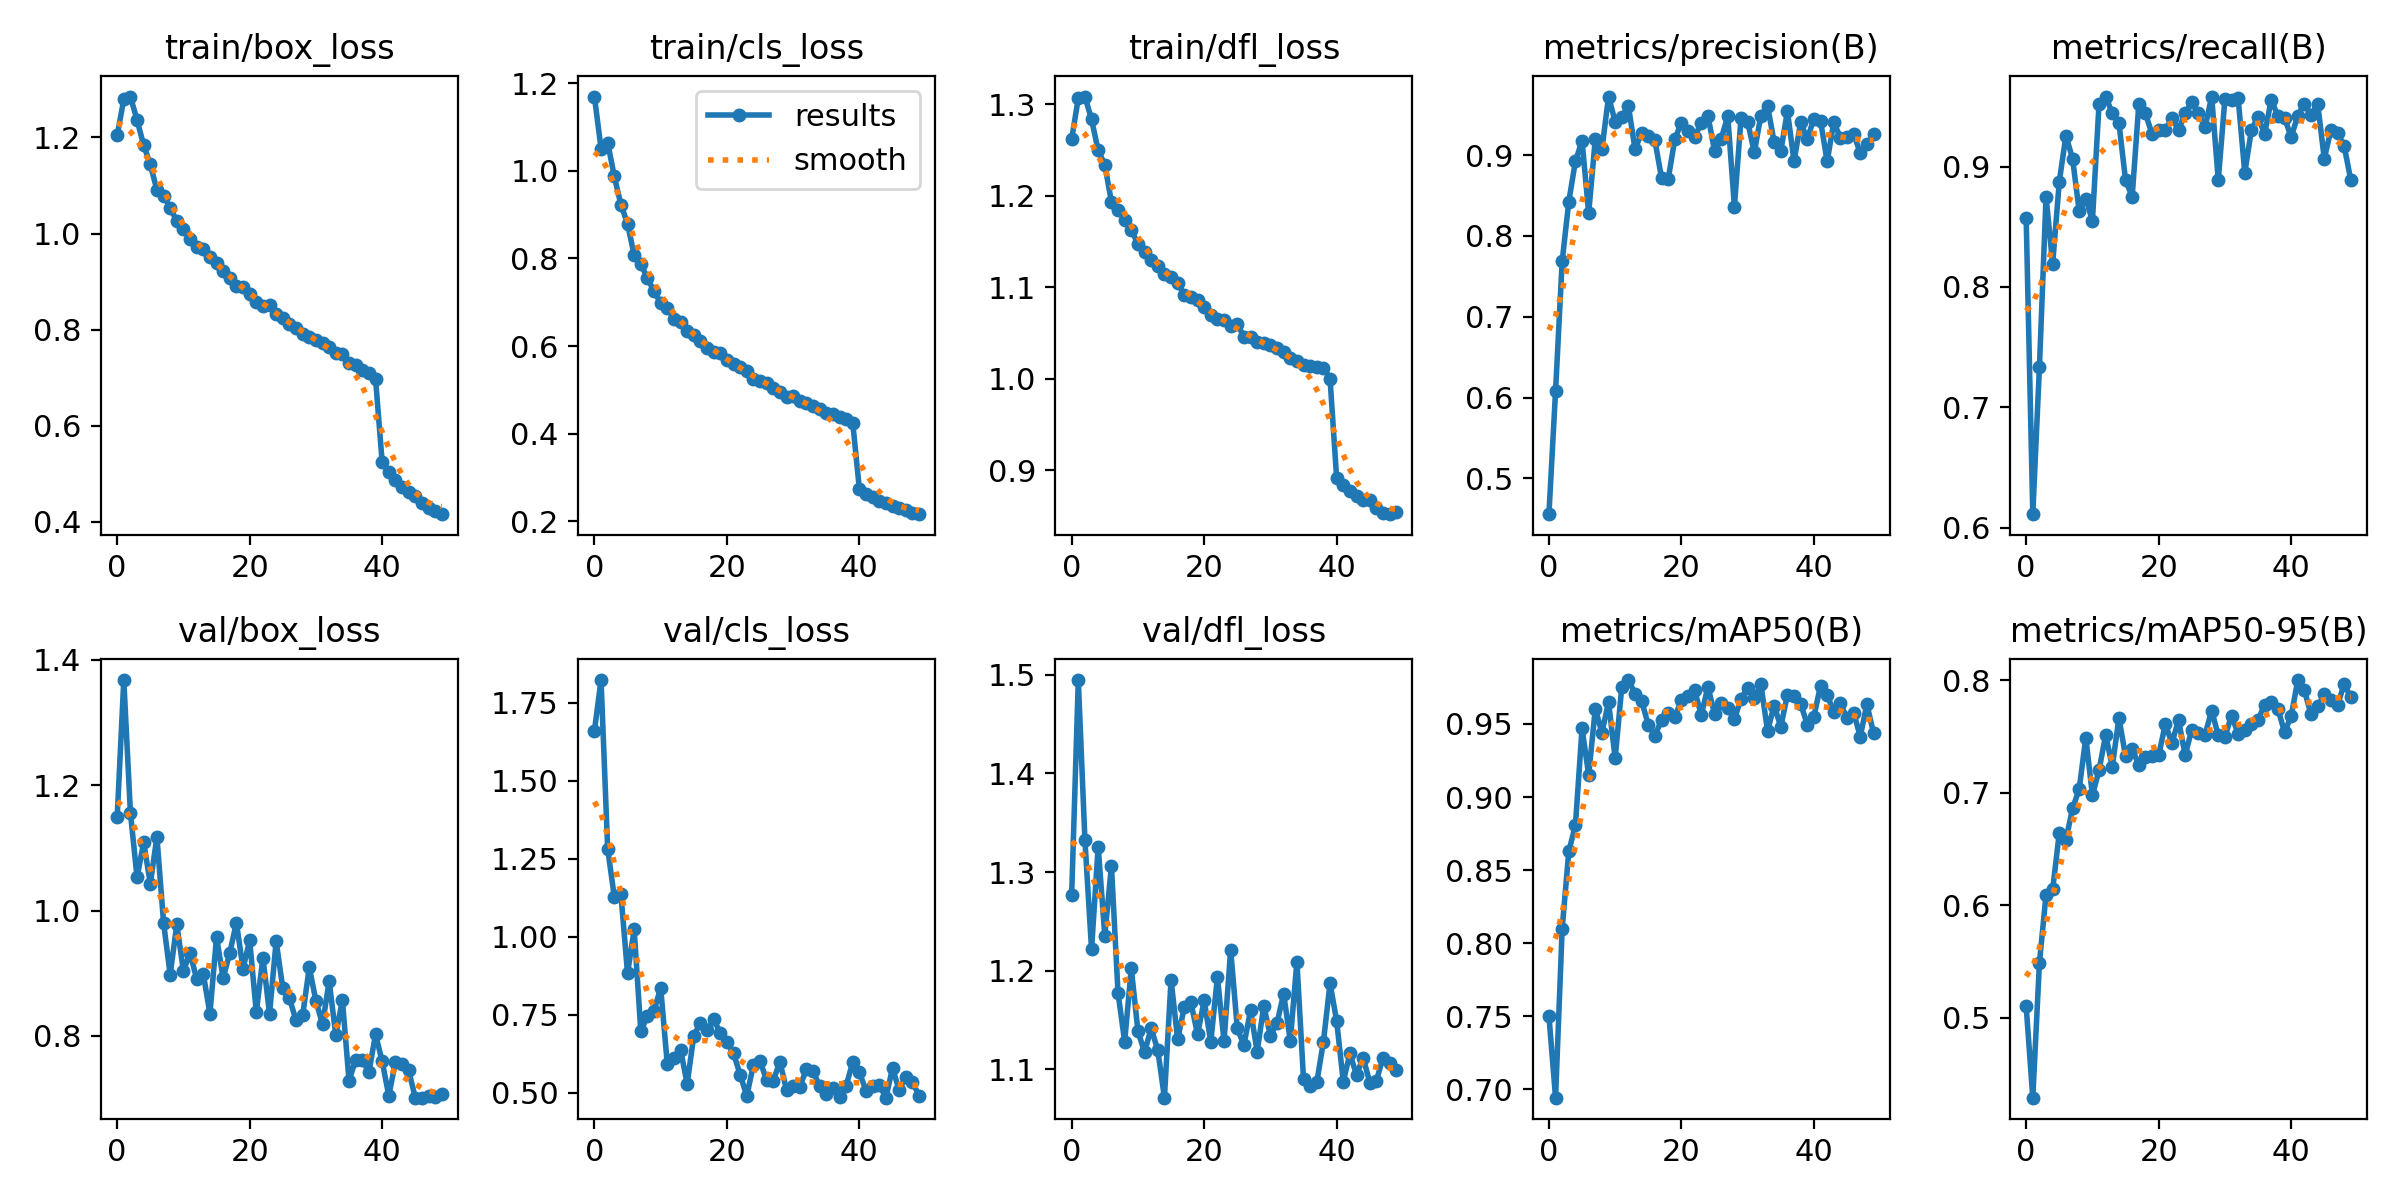

Source data for this figure (header and first rows):
epoch, train/box_loss, train/cls_loss, train/dfl_loss, metrics/precision(B), metrics/recall(B), metrics/mAP50(B), metrics/mAP50-95(B), val/box_loss, val/cls_loss, val/dfl_loss, lr/pg0, lr/pg1, lr/pg2
0, 1.205, 1.169, 1.262, 0.4558, 0.8571, 0.7504, 0.51, 1.149, 1.661, 1.277, 0.000554, 0.000554, 0.000554
1, 1.279, 1.05, 1.307, 0.6079, 0.6111, 0.6944, 0.4288, 1.368, 1.823, 1.495, 0.001088, 0.001088, 0.001088
2, 1.285, 1.064, 1.308, 0.7687, 0.7334, 0.81, 0.5487, 1.156, 1.282, 1.332, 0.001599, 0.001599, 0.001599
3, 1.236, 0.9869, 1.283, 0.8425, 0.875, 0.8628, 0.6094, 1.053, 1.128, 1.222, 0.001568, 0.001568, 0.001568
4, 1.184, 0.9224, 1.25, 0.8925, 0.8194, 0.8807, 0.6142, 1.109, 1.136, 1.326, 0.001568, 0.001568, 0.001568
5, 1.144, 0.8793, 1.234, 0.9175, 0.8877, 0.9469, 0.6644, 1.043, 0.8823, 1.236, 0.001535, 0.001535, 0.001535
6, 1.091, 0.807, 1.193, 0.8283, 0.9257, 0.9151, 0.6581, 1.117, 1.024, 1.306, 0.001502, 0.001502, 0.001502
7, 1.079, 0.7875, 1.185, 0.9197, 0.9068, 0.9603, 0.6862, 0.9807, 0.6967, 1.177, 0.001469, 0.001469, 0.001469
8, 1.054, 0.7542, 1.174, 0.9069, 0.8633, 0.9441, 0.7032, 0.8976, 0.7453, 1.128, 0.001436, 0.001436, 0.001436
9, 1.026, 0.7252, 1.163, 0.9724, 0.8734, 0.9649, 0.749, 0.9779, 0.7626, 1.202, 0.001403, 0.001403, 0.001403
10, 1.009, 0.6981, 1.148, 0.9413, 0.8552, 0.9264, 0.6981, 0.9033, 0.8365, 1.139, 0.00137, 0.00137, 0.00137
11, 0.9878, 0.6864, 1.138, 0.9473, 0.9523, 0.9755, 0.7201, 0.9324, 0.5914, 1.117, 0.001337, 0.001337, 0.001337
12, 0.9717, 0.6619, 1.13, 0.9606, 0.9583, 0.98, 0.7516, 0.8905, 0.6113, 1.141, 0.001304, 0.001304, 0.001304
13, 0.9673, 0.6548, 1.123, 0.9073, 0.9444, 0.9708, 0.7234, 0.8989, 0.638, 1.119, 0.001271, 0.001271, 0.001271
14, 0.9511, 0.6337, 1.115, 0.9278, 0.9365, 0.9656, 0.7666, 0.8355, 0.5279, 1.071, 0.001238, 0.001238, 0.001238
15, 0.939, 0.6245, 1.111, 0.9237, 0.8889, 0.9494, 0.7327, 0.9575, 0.6829, 1.191, 0.001205, 0.001205, 0.001205
16, 0.9232, 0.6114, 1.105, 0.9181, 0.875, 0.9419, 0.739, 0.8919, 0.7235, 1.131, 0.001172, 0.001172, 0.001172
17, 0.9083, 0.5943, 1.092, 0.8717, 0.9518, 0.9528, 0.7248, 0.9325, 0.6998, 1.163, 0.001139, 0.001139, 0.001139
18, 0.8905, 0.5868, 1.09, 0.8699, 0.9444, 0.9577, 0.7317, 0.9806, 0.7363, 1.168, 0.001106, 0.001106, 0.001106
19, 0.8896, 0.5839, 1.086, 0.9197, 0.9271, 0.9545, 0.7325, 0.9071, 0.6904, 1.135, 0.001073, 0.001073, 0.001073
20, 0.8748, 0.567, 1.078, 0.9401, 0.9306, 0.9663, 0.7335, 0.9527, 0.6636, 1.17, 0.00104, 0.00104, 0.00104
21, 0.8581, 0.5589, 1.07, 0.9303, 0.9306, 0.9689, 0.7609, 0.8378, 0.6259, 1.128, 0.001007, 0.001007, 0.001007
22, 0.8498, 0.551, 1.065, 0.9228, 0.9405, 0.9731, 0.7444, 0.9247, 0.5571, 1.194, 0.0009739, 0.0009739, 0.0009739
23, 0.8524, 0.5429, 1.064, 0.9396, 0.9306, 0.9559, 0.7647, 0.8351, 0.4897, 1.129, 0.0009409, 0.0009409, 0.0009409
24, 0.8337, 0.5254, 1.057, 0.9488, 0.9444, 0.9754, 0.7336, 0.9513, 0.5887, 1.221, 0.0009078, 0.0009078, 0.0009078
25, 0.8244, 0.5196, 1.06, 0.9055, 0.9535, 0.9569, 0.7563, 0.8759, 0.6013, 1.142, 0.0008748, 0.0008748, 0.0008748
26, 0.8123, 0.5148, 1.046, 0.92, 0.9444, 0.964, 0.7534, 0.8602, 0.5395, 1.125, 0.0008418, 0.0008418, 0.0008418
27, 0.8045, 0.5044, 1.046, 0.9481, 0.9326, 0.9608, 0.7518, 0.8247, 0.5388, 1.16, 0.0008088, 0.0008088, 0.0008088
28, 0.791, 0.4958, 1.04, 0.8362, 0.9583, 0.9533, 0.7732, 0.8325, 0.5984, 1.118, 0.0007758, 0.0007758, 0.0007758
29, 0.785, 0.4847, 1.039, 0.9457, 0.8889, 0.9673, 0.7512, 0.9094, 0.509, 1.164, 0.0007428, 0.0007428, 0.0007428
30, 0.7788, 0.4858, 1.037, 0.9414, 0.9563, 0.9748, 0.75, 0.856, 0.5208, 1.134, 0.0007098, 0.0007098, 0.0007098
31, 0.7727, 0.4744, 1.033, 0.9033, 0.9552, 0.9679, 0.7686, 0.8186, 0.5185, 1.147, 0.0006768, 0.0006768, 0.0006768
32, 0.7636, 0.4707, 1.029, 0.9489, 0.9569, 0.977, 0.7528, 0.8873, 0.5746, 1.177, 0.0006438, 0.0006438, 0.0006438
33, 0.751, 0.4634, 1.023, 0.9611, 0.8949, 0.9453, 0.7557, 0.8014, 0.5697, 1.129, 0.0006108, 0.0006108, 0.0006108
34, 0.7485, 0.4565, 1.02, 0.916, 0.9306, 0.9625, 0.7613, 0.8569, 0.5199, 1.209, 0.0005778, 0.0005778, 0.0005778
35, 0.731, 0.4472, 1.015, 0.9046, 0.9411, 0.9481, 0.765, 0.7285, 0.4969, 1.09, 0.0005448, 0.0005448, 0.0005448
36, 0.7271, 0.4437, 1.014, 0.9546, 0.9273, 0.9698, 0.7785, 0.7619, 0.5141, 1.083, 0.0005118, 0.0005118, 0.0005118
37, 0.7171, 0.4385, 1.012, 0.8925, 0.9558, 0.9691, 0.7812, 0.7622, 0.4864, 1.087, 0.0004788, 0.0004788, 0.0004788
38, 0.7091, 0.4324, 1.012, 0.9404, 0.9421, 0.9638, 0.7749, 0.7419, 0.5224, 1.128, 0.0004458, 0.0004458, 0.0004458
39, 0.6981, 0.4238, 1, 0.9198, 0.9406, 0.9496, 0.754, 0.8024, 0.598, 1.187, 0.0004127, 0.0004127, 0.0004127
40, 0.5245, 0.2731, 0.8913, 0.945, 0.9246, 0.955, 0.7681, 0.7595, 0.5658, 1.149, 0.0003797, 0.0003797, 0.0003797
41, 0.5039, 0.2616, 0.8841, 0.9425, 0.9423, 0.9761, 0.8004, 0.7046, 0.5054, 1.087, 0.0003467, 0.0003467, 0.0003467
42, 0.4879, 0.255, 0.8776, 0.8922, 0.9525, 0.97, 0.7911, 0.7581, 0.5221, 1.116, 0.0003137, 0.0003137, 0.0003137
43, 0.4724, 0.247, 0.8716, 0.9406, 0.9427, 0.9581, 0.7697, 0.7544, 0.5252, 1.094, 0.0002807, 0.0002807, 0.0002807
44, 0.4613, 0.2425, 0.8672, 0.9215, 0.9525, 0.9641, 0.7769, 0.7448, 0.4837, 1.112, 0.0002477, 0.0002477, 0.0002477
45, 0.4537, 0.2355, 0.8671, 0.9224, 0.9067, 0.9537, 0.7876, 0.7014, 0.5787, 1.087, 0.0002147, 0.0002147, 0.0002147
46, 0.4387, 0.2292, 0.8593, 0.9265, 0.9306, 0.9577, 0.7826, 0.7014, 0.508, 1.088, 0.0001817, 0.0001817, 0.0001817
47, 0.429, 0.2248, 0.8537, 0.9023, 0.928, 0.9413, 0.7783, 0.7039, 0.5513, 1.112, 0.0001487, 0.0001487, 0.0001487
48, 0.4223, 0.2199, 0.8521, 0.9135, 0.9174, 0.9636, 0.7965, 0.7017, 0.534, 1.106, 0.0001157, 0.0001157, 0.0001157
49, 0.4162, 0.2162, 0.8544, 0.9257, 0.8889, 0.9436, 0.7851, 0.7079, 0.4905, 1.099, 8.2683e-05, 8.2683e-05, 8.2683e-05
